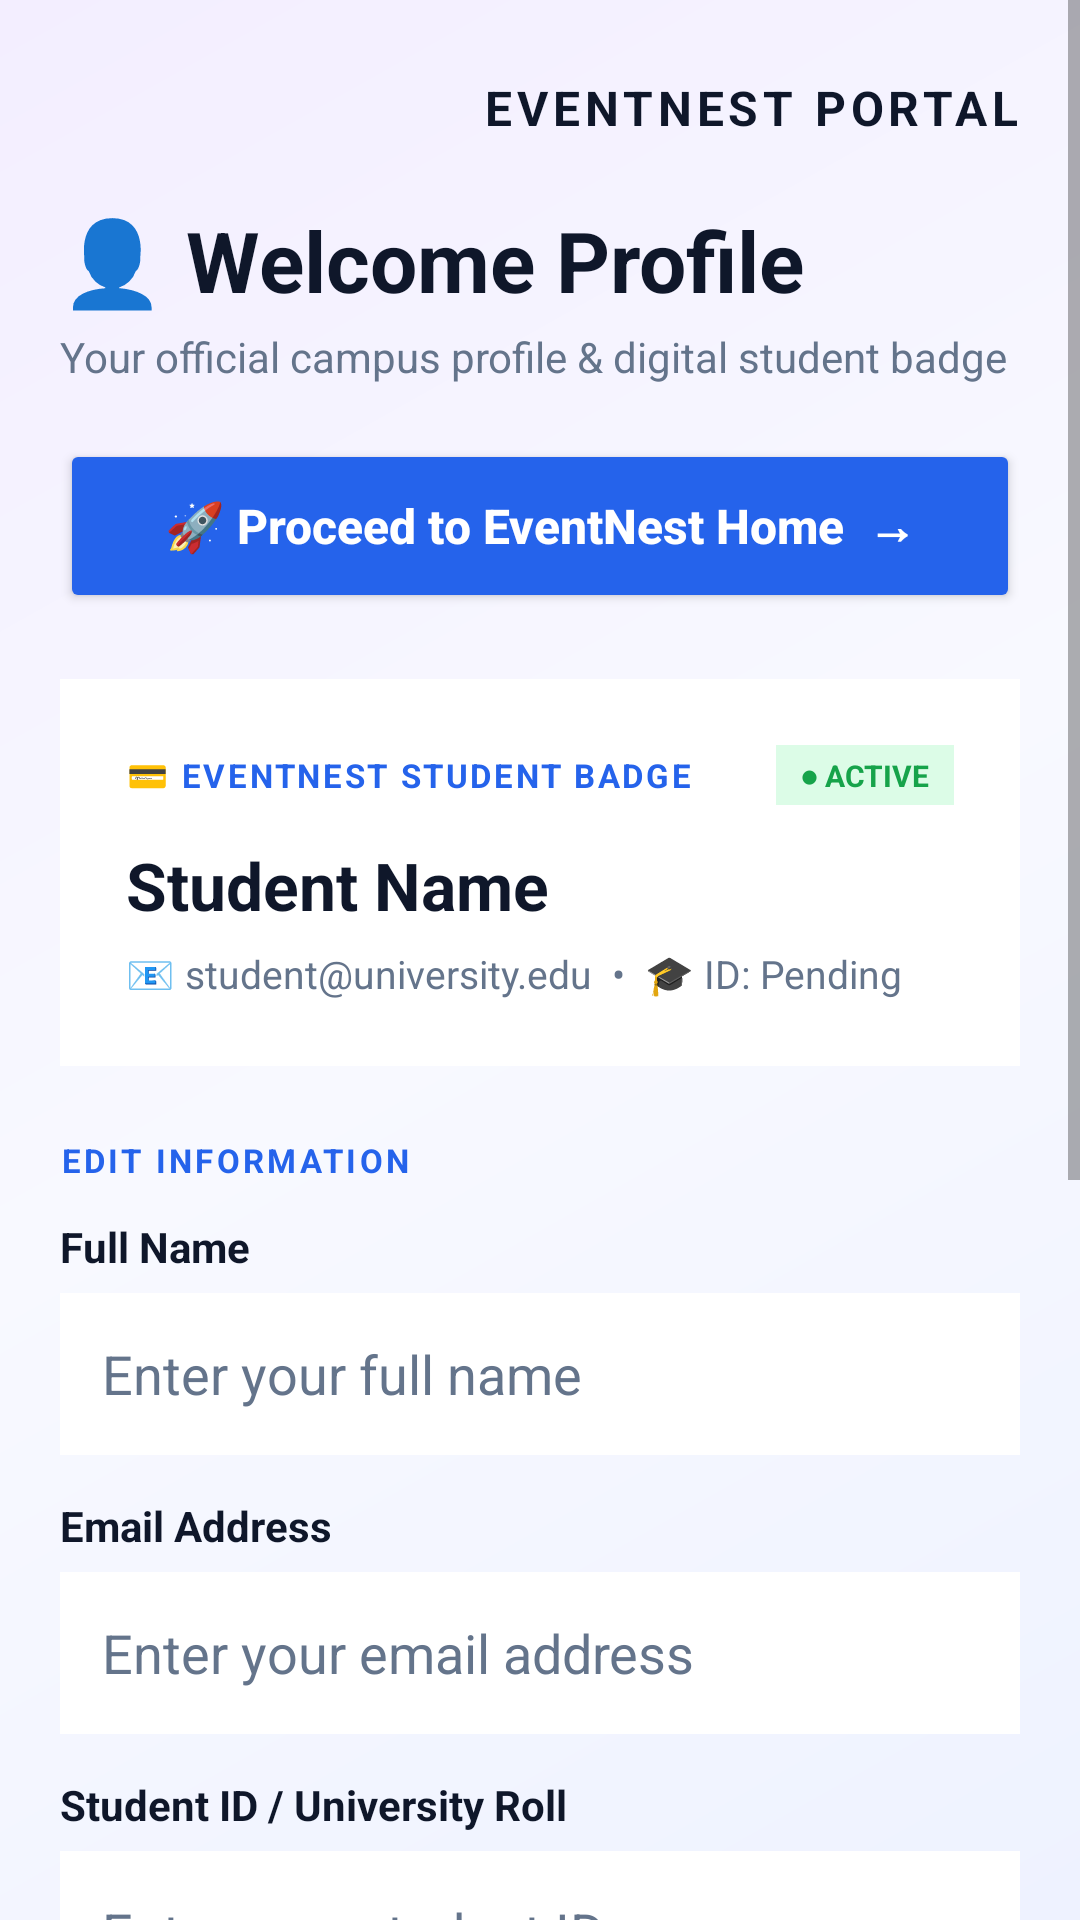

Layout XML and referenced resources for this Android screen:
<!-- AndroidManifest.xml: application theme Theme.CampusEventManagement -->
<!-- res/layout/activity_profile.xml -->
<?xml version="1.0" encoding="utf-8"?>
<ScrollView
    xmlns:android="http://schemas.android.com/apk/res/android"
    android:layout_width="match_parent"
    android:layout_height="match_parent"
    android:background="@drawable/background_gradient"
    android:fillViewport="true">

    <LinearLayout
        android:layout_width="match_parent"
        android:layout_height="wrap_content"
        android:orientation="vertical"
        android:padding="20dp">

        
        <LinearLayout
            android:layout_width="match_parent"
            android:layout_height="wrap_content"
            android:gravity="center_vertical"
            android:orientation="horizontal"
            android:paddingBottom="12dp">

            <ImageView
                android:layout_width="32dp"
                android:layout_height="32dp"
                android:src="@drawable/eventnest_logo"
                android:scaleType="fitCenter"
                android:contentDescription="Logo" />

            <TextView
                android:layout_width="0dp"
                android:layout_height="wrap_content"
                android:layout_weight="1"
                android:text="EVENTNEST PORTAL"
                android:textColor="#0F172A"
                android:textSize="16sp"
                android:textStyle="bold"
                android:gravity="end"
                android:letterSpacing="0.1" />

        </LinearLayout>

        
        <TextView
            android:layout_width="wrap_content"
            android:layout_height="wrap_content"
            android:text="👤 Welcome Profile"
            android:textColor="#0F172A"
            android:textSize="28sp"
            android:textStyle="bold"
            android:layout_marginTop="4dp" />

        <TextView
            android:layout_width="wrap_content"
            android:layout_height="wrap_content"
            android:text="Your official campus profile &amp; digital student badge"
            android:textColor="#64748B"
            android:textSize="14sp"
            android:layout_marginTop="4dp"
            android:layout_marginBottom="18dp" />

        
        <Button
            android:id="@+id/goToHomeBtn"
            android:layout_width="match_parent"
            android:layout_height="58dp"
            android:text="🚀 Proceed to EventNest Home  →"
            android:textAllCaps="false"
            android:textColor="#FFFFFF"
            android:textSize="16sp"
            android:textStyle="bold"
            android:backgroundTint="#2563EB"
            android:layout_marginBottom="22dp" />

        
        <LinearLayout
            android:id="@+id/profileBadgeCard"
            android:layout_width="match_parent"
            android:layout_height="wrap_content"
            android:orientation="vertical"
            android:padding="22dp"
            android:background="#FFFFFF"
            android:layout_marginBottom="24dp">

            <LinearLayout
                android:layout_width="match_parent"
                android:layout_height="wrap_content"
                android:gravity="center_vertical"
                android:orientation="horizontal">

                <TextView
                    android:layout_width="0dp"
                    android:layout_height="wrap_content"
                    android:layout_weight="1"
                    android:text="💳 EVENTNEST STUDENT BADGE"
                    android:textColor="#2563EB"
                    android:textSize="11sp"
                    android:textStyle="bold"
                    android:letterSpacing="0.08" />

                <TextView
                    android:layout_width="wrap_content"
                    android:layout_height="wrap_content"
                    android:text="● ACTIVE"
                    android:textColor="#16A34A"
                    android:textSize="10sp"
                    android:textStyle="bold"
                    android:paddingStart="8dp"
                    android:paddingEnd="8dp"
                    android:paddingTop="3dp"
                    android:paddingBottom="3dp"
                    android:background="#DCFCE7" />

            </LinearLayout>

            <TextView
                android:id="@+id/badgeNameText"
                android:layout_width="match_parent"
                android:layout_height="wrap_content"
                android:text="Student Name"
                android:textColor="#0F172A"
                android:textSize="22sp"
                android:textStyle="bold"
                android:layout_marginTop="12dp" />

            <TextView
                android:id="@+id/badgeInfoText"
                android:layout_width="match_parent"
                android:layout_height="wrap_content"
                android:text="📧 student@university.edu  •  🎓 ID: Pending"
                android:textColor="#64748B"
                android:textSize="13sp"
                android:layout_marginTop="6dp" />

        </LinearLayout>

        
        <TextView
            android:layout_width="wrap_content"
            android:layout_height="wrap_content"
            android:text="EDIT INFORMATION"
            android:textColor="#2563EB"
            android:textSize="11sp"
            android:textStyle="bold"
            android:letterSpacing="0.1"
            android:layout_marginBottom="12dp" />

        
        <TextView
            android:layout_width="wrap_content"
            android:layout_height="wrap_content"
            android:text="Full Name"
            android:textColor="#0F172A"
            android:textSize="14sp"
            android:textStyle="bold"
            android:layout_marginBottom="6dp" />

        <EditText
            android:id="@+id/nameInput"
            android:layout_width="match_parent"
            android:layout_height="54dp"
            android:hint="Enter your full name"
            android:singleLine="true"
            android:textColor="#0F172A"
            android:textColorHint="#64748B"
            android:padding="14dp"
            android:background="#FFFFFF"
            android:layout_marginBottom="14dp" />

        
        <TextView
            android:layout_width="wrap_content"
            android:layout_height="wrap_content"
            android:text="Email Address"
            android:textColor="#0F172A"
            android:textSize="14sp"
            android:textStyle="bold"
            android:layout_marginBottom="6dp" />

        <EditText
            android:id="@+id/emailInput"
            android:layout_width="match_parent"
            android:layout_height="54dp"
            android:hint="Enter your email address"
            android:singleLine="true"
            android:inputType="textEmailAddress"
            android:textColor="#0F172A"
            android:textColorHint="#64748B"
            android:padding="14dp"
            android:background="#FFFFFF"
            android:layout_marginBottom="14dp" />

        
        <TextView
            android:layout_width="wrap_content"
            android:layout_height="wrap_content"
            android:text="Student ID / University Roll"
            android:textColor="#0F172A"
            android:textSize="14sp"
            android:textStyle="bold"
            android:layout_marginBottom="6dp" />

        <EditText
            android:id="@+id/studentIdInput"
            android:layout_width="match_parent"
            android:layout_height="54dp"
            android:hint="Enter your student ID"
            android:singleLine="true"
            android:textColor="#0F172A"
            android:textColorHint="#64748B"
            android:padding="14dp"
            android:background="#FFFFFF"
            android:layout_marginBottom="14dp" />

        
        <TextView
            android:layout_width="wrap_content"
            android:layout_height="wrap_content"
            android:text="Department"
            android:textColor="#0F172A"
            android:textSize="14sp"
            android:textStyle="bold"
            android:layout_marginBottom="6dp" />

        <EditText
            android:id="@+id/departmentInput"
            android:layout_width="match_parent"
            android:layout_height="54dp"
            android:hint="Example: CSE / EEE / Business"
            android:singleLine="true"
            android:textColor="#0F172A"
            android:textColorHint="#64748B"
            android:padding="14dp"
            android:background="#FFFFFF"
            android:layout_marginBottom="14dp" />

        
        <TextView
            android:layout_width="wrap_content"
            android:layout_height="wrap_content"
            android:text="Phone Number"
            android:textColor="#0F172A"
            android:textSize="14sp"
            android:textStyle="bold"
            android:layout_marginBottom="6dp" />

        <EditText
            android:id="@+id/phoneInput"
            android:layout_width="match_parent"
            android:layout_height="54dp"
            android:hint="Enter your contact number"
            android:singleLine="true"
            android:inputType="phone"
            android:textColor="#0F172A"
            android:textColorHint="#64748B"
            android:padding="14dp"
            android:background="#FFFFFF"
            android:layout_marginBottom="22dp" />

        
        <Button
            android:id="@+id/saveButton"
            android:layout_width="match_parent"
            android:layout_height="56dp"
            android:text="Save Profile Details  →"
            android:textAllCaps="false"
            android:textColor="#FFFFFF"
            android:textSize="16sp"
            android:textStyle="bold"
            android:backgroundTint="#0F172A"
            android:layout_marginBottom="12dp" />

        <Button
            android:id="@+id/logoutButton"
            android:layout_width="match_parent"
            android:layout_height="54dp"
            android:text="🔒 Logout / Switch Account"
            android:textAllCaps="false"
            android:textColor="#FFFFFF"
            android:textSize="15sp"
            android:textStyle="bold"
            android:backgroundTint="#374151"
            android:layout_marginBottom="20dp" />

    </LinearLayout>

</ScrollView>
<!-- resources referenced by this layout -->
<resources>
  <!-- drawable background_gradient (drawable) -->
  <shape xmlns:android="http://schemas.android.com/apk/res/android">
  
      <gradient
          android:angle="135"
          android:startColor="#EEF2FF"
          android:centerColor="#F8F9FF"
          android:endColor="#F3EEFF" />
  
  </shape>
  <style name="Theme.CampusEventManagement" parent="Base.Theme.CampusEventManagement" />
  <style name="Base.Theme.CampusEventManagement" parent="Theme.MaterialComponents.DayNight.NoActionBar">
          
          
      </style>
</resources>
